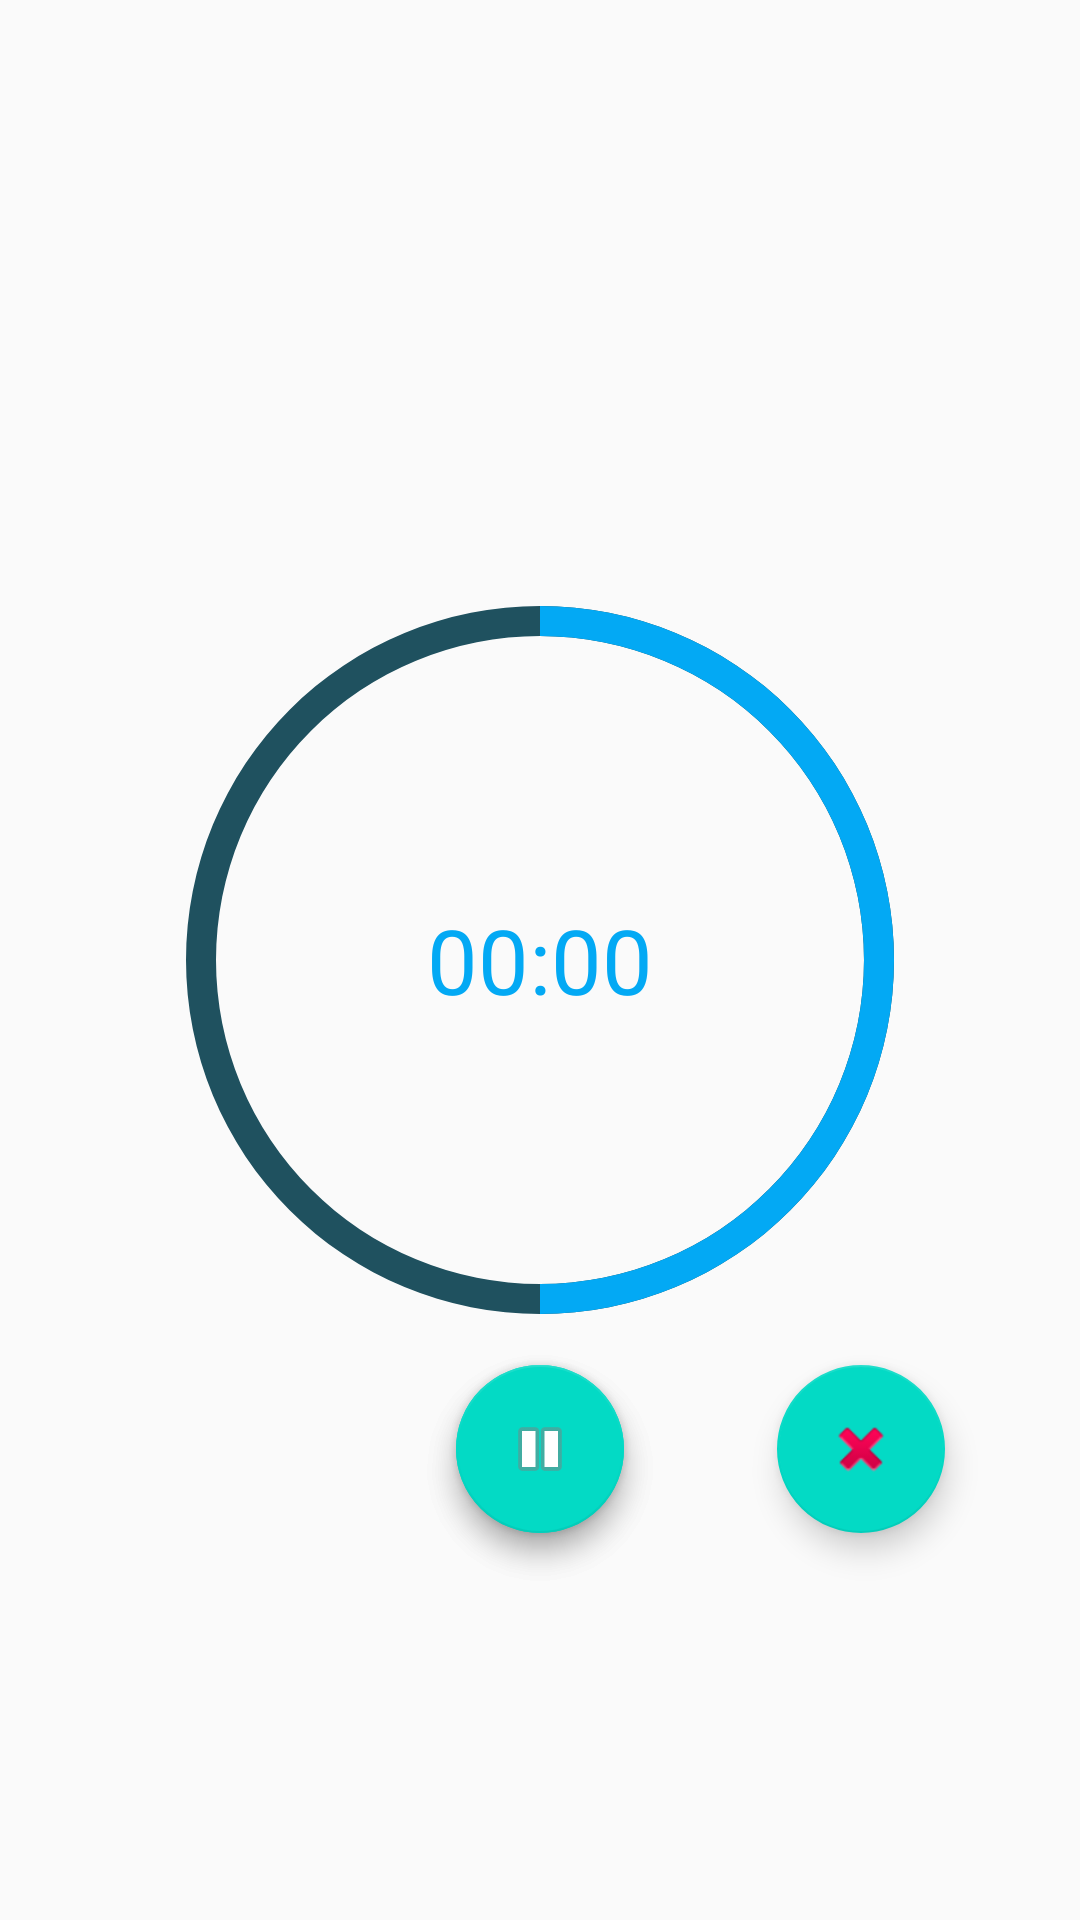

This screen was rendered from an Android layout file. Write that file and the resources it references.
<!-- AndroidManifest.xml: application theme Theme.ProyectoDAM -->
<!-- res/layout/cronometro_content.xml -->
<?xml version="1.0" encoding="utf-8"?>
<RelativeLayout
    xmlns:android="http://schemas.android.com/apk/res/android"
    xmlns:app="http://schemas.android.com/apk/res-auto"
    xmlns:tools="http://schemas.android.com/tools"
    android:layout_width="395dp"
    android:layout_height="500dp" >

    <ProgressBar
        android:id="@+id/pbProgress"
        style="?android:progressBarStyleHorizontal"
        android:layout_width="270dp"
        android:layout_height="270dp"
        android:layout_centerInParent="true"
        android:background="@drawable/circulo_fin"
        android:indeterminate="false"
        android:max="100"
        android:progress="50"
        android:progressDrawable="@drawable/circulo_ini"
        android:rotation="-90" />


    <Chronometer
        android:id="@+id/chCronometro"
        android:layout_width="wrap_content"
        android:layout_height="wrap_content"
        android:layout_centerInParent="true"
        android:textColor="@color/accentColor"
        android:textSize="30sp"
        android:countDown="false"
        />



    <android.support.design.widget.FloatingActionButton
        android:id="@+id/fbBotonCronometroInicia"
        android:layout_width="wrap_content"
        android:layout_height="wrap_content"
        android:layout_below="@id/pbProgress"
        android:layout_centerInParent="true"
        android:layout_marginBottom="16dp"
        android:onClick="inicioCronometro"
        app:srcCompat="@android:drawable/ic_media_play"
        android:contentDescription="TODO" />

   <android.support.design.widget.FloatingActionButton
        android:id="@+id/fbBotonCronometroPausa"
        android:layout_width="wrap_content"
        android:layout_height="wrap_content"
        android:layout_below="@id/pbProgress"
        android:layout_centerInParent="true"
        android:layout_marginBottom="16dp"
       android:onClick="pausaCronometro"
        app:srcCompat="@android:drawable/ic_media_pause" />

    <android.support.design.widget.FloatingActionButton
        android:id="@+id/fbBotonCronometroStop"
        android:layout_width="wrap_content"
        android:layout_height="wrap_content"
        android:layout_below="@id/pbProgress"
        android:layout_alignEnd="@id/pbProgress"
        android:onClick="finCronometro"
        app:srcCompat="@android:drawable/ic_delete" />

</RelativeLayout>
<!-- resources referenced by this layout -->
<resources>
  <color name="accentColor">#03A9F4</color>
  <!-- drawable circulo_fin (drawable) -->
  <?xml version="1.0" encoding="utf-8"?>
  <shape
      xmlns:android="http://schemas.android.com/apk/res/android"
      android:shape="ring"
      android:thickness="10dp"
      android:innerRadiusRatio="2.5"
      android:useLevel="false"
      >
      <solid android:color="@color/primaryDarkColor"/>
  </shape>
  <!-- drawable circulo_ini (drawable) -->
  <?xml version="1.0" encoding="utf-8"?>
  <shape
      xmlns:android="http://schemas.android.com/apk/res/android"
      android:shape="ring"
      android:thickness="10dp"
      android:innerRadiusRatio="2.5"
      android:useLevel="true"
      >
      <solid android:color="@color/accentColor"/>
  </shape>
  <style name="Theme.ProyectoDAM" parent="Theme.AppCompat.Light.NoActionBar">
          <item name="colorPrimary">@color/purple_500</item>
          <item name="colorPrimaryDark">@color/purple_700</item>
          <item name="colorAccent">@color/teal_200</item>
      </style>
  <color name="primaryDarkColor">#1F515F</color>
  <color name="purple_500">#FF6200EE</color>
  <color name="purple_700">#FF3700B3</color>
  <color name="teal_200">#FF03DAC5</color>
</resources>
